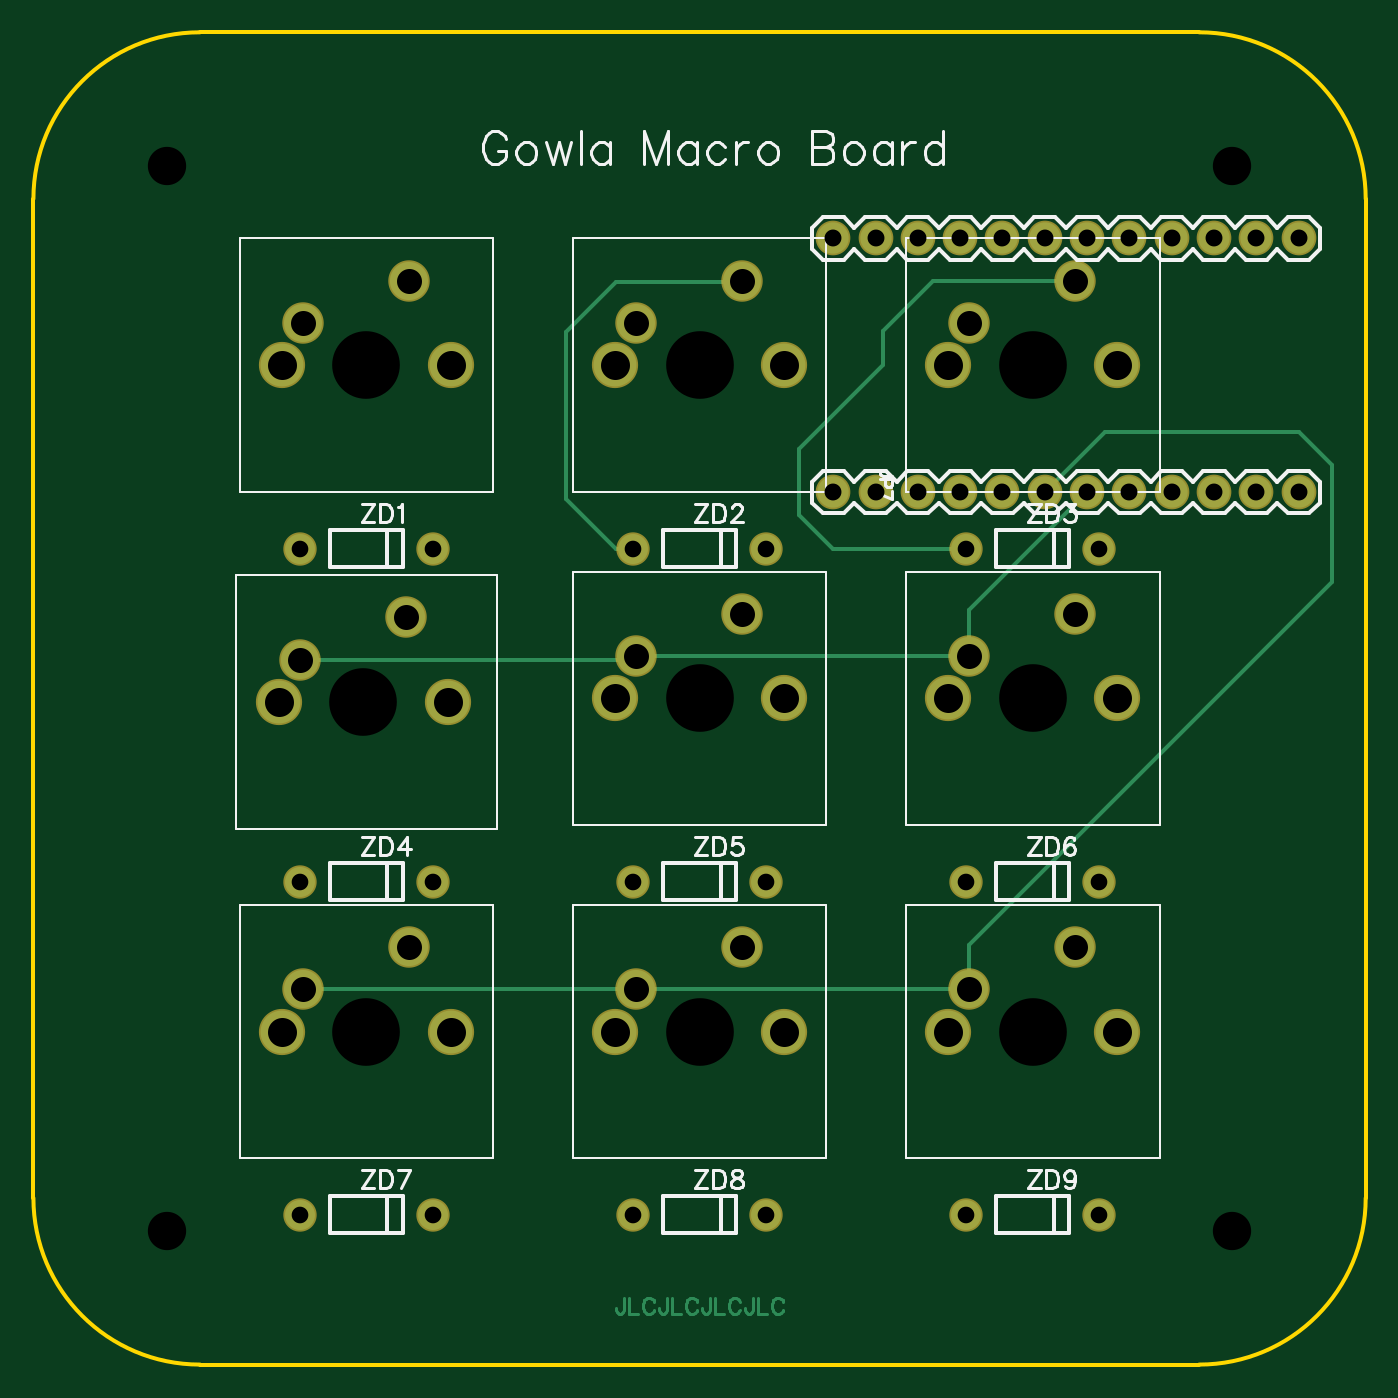
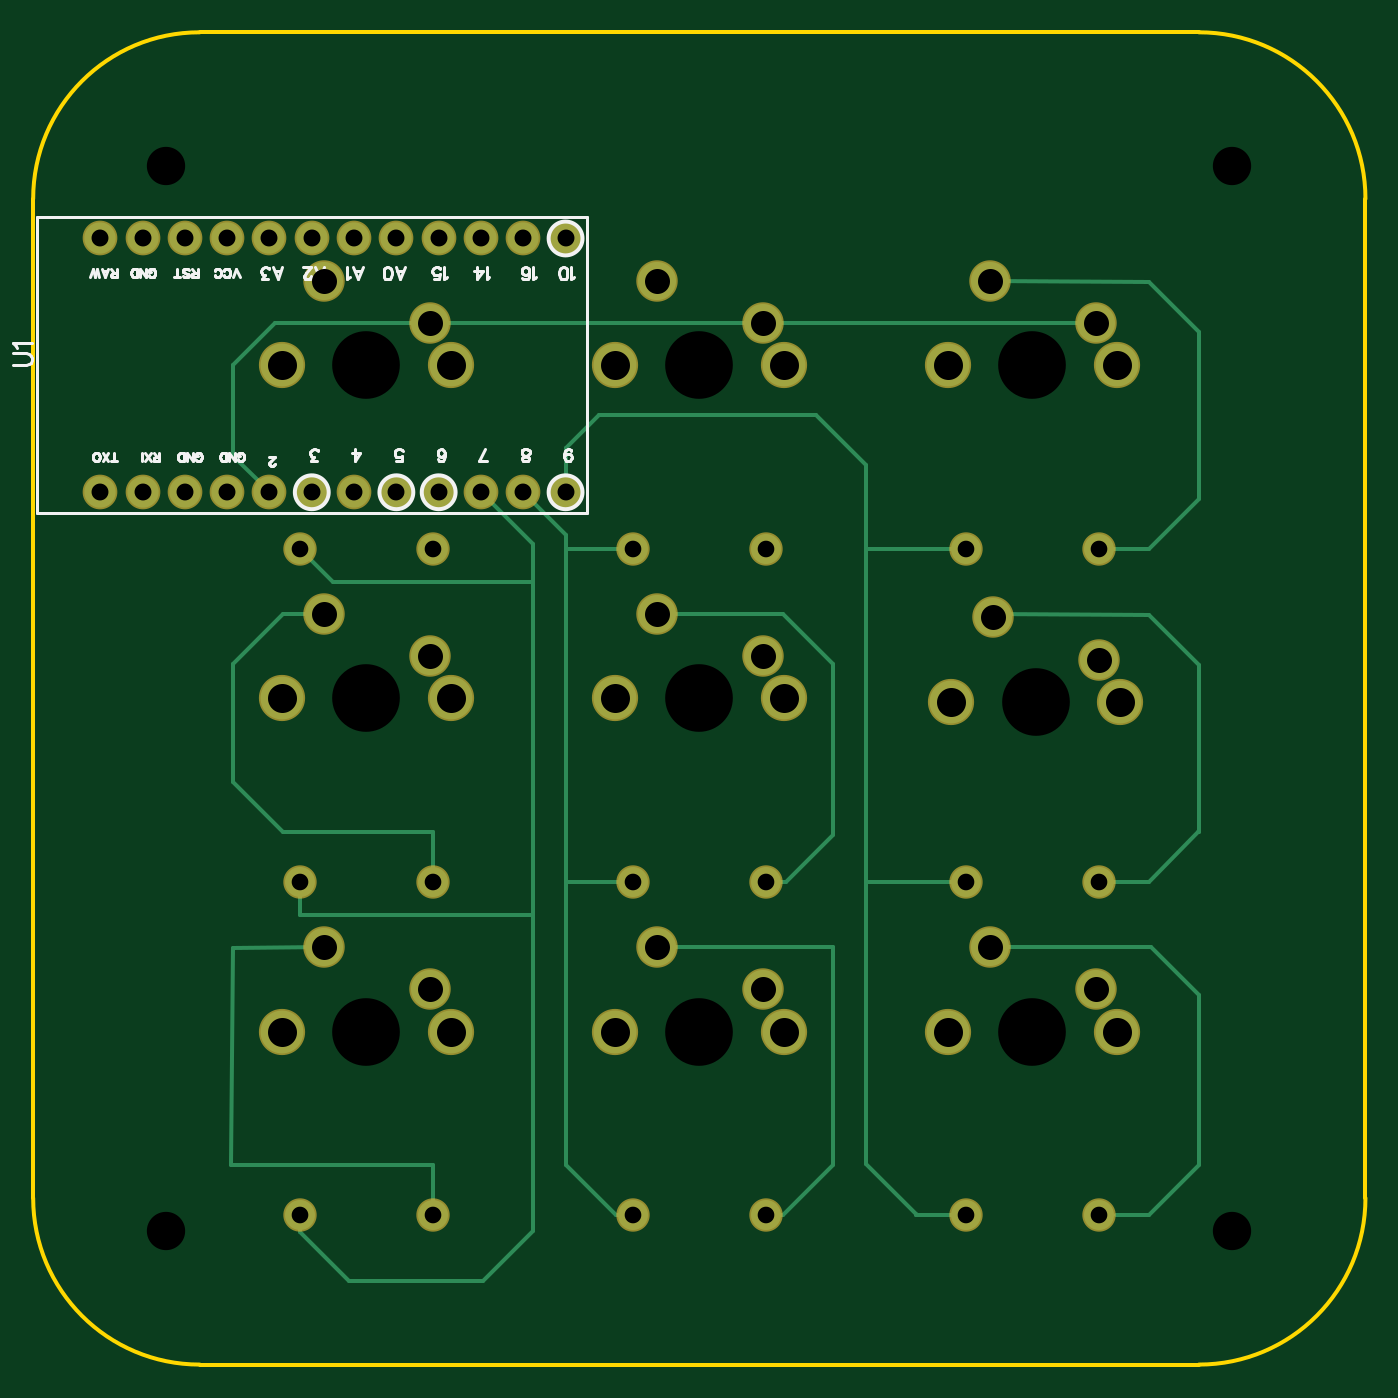
Circuit board: 9 layer files. Board 80.0 x 80.0 mm.
- outline: Gerber_BoardOutline.GKO (783 bytes)
- bottom_copper: Gerber_BottomLayer.GBL (3956 bytes)
- bottom_silk: Gerber_BottomSilkLayer.GBO (12348 bytes)
- bottom_mask: Gerber_BottomSolderMaskLayer.GBS (2217 bytes)
- drill: Gerber_Drill_NPTH.DRL (502 bytes)
- drill: Gerber_Drill_PTH.DRL (2372 bytes)
- top_copper: Gerber_TopLayer.GTL (5370 bytes)
- top_silk: Gerber_TopSilkLayer.GTO (17047 bytes)
- top_mask: Gerber_TopSolderMaskLayer.GTS (2214 bytes)

=== outline: Gerber_BoardOutline.GKO ===
G04 Layer: BoardOutline*
G04 EasyEDA v6.3.53, 2020-06-12T19:14:44+01:00*
G04 b7557649432a4699b844ba23fabf0e7a,831979d3ac2e4a1db92824a7b243be6d,10*
G04 Gerber Generator version 0.2*
G04 Scale: 100 percent, Rotated: No, Reflected: No *
G04 Dimensions in millimeters *
G04 leading zeros omitted , absolute positions ,3 integer and 3 decimal *
%FSLAX33Y33*%
%MOMM*%
G90*
G71D02*

%ADD10C,0.254000*%
G54D10*
G01X79999Y70000D02*
G01X79999Y10000D01*
G01X0Y10000D02*
G01X0Y70000D01*
G01X10000Y79999D02*
G01X69999Y79999D01*
G01X69999Y0D02*
G01X10000Y0D01*
G75*
G01X70000Y80000D02*
G02X80000Y70000I0J-10000D01*
G01*
G75*
G01X80000Y10000D02*
G02X70000Y0I-10000J0D01*
G01*
G75*
G01X10000Y0D02*
G02X0Y10000I0J10000D01*
G01*
G75*
G01X0Y70000D02*
G02X10000Y80000I10000J0D01*
G01*

%LPD*%
M00*
M02*

=== bottom_copper: Gerber_BottomLayer.GBL ===
G04 Layer: BottomLayer*
G04 EasyEDA v6.3.53, 2020-06-12T19:14:44+01:00*
G04 b7557649432a4699b844ba23fabf0e7a,831979d3ac2e4a1db92824a7b243be6d,10*
G04 Gerber Generator version 0.2*
G04 Scale: 100 percent, Rotated: No, Reflected: No *
G04 Dimensions in millimeters *
G04 leading zeros omitted , absolute positions ,3 integer and 3 decimal *
%FSLAX33Y33*%
%MOMM*%
G90*
G71D02*

%ADD10C,0.254000*%
%ADD12C,2.286000*%
%ADD13C,2.571496*%
%ADD14C,1.799996*%
%ADD15C,1.879600*%

%LPD*%
G54D10*
G01X44000Y8999D02*
G01X45000Y8999D01*
G01X48000Y11999D01*
G01X48000Y49809D01*
G01X50568Y52379D01*
G01X42539Y25079D02*
G01X31998Y25079D01*
G01X31998Y12001D01*
G01X35001Y8999D01*
G01X35999Y8999D01*
G01X24000Y8999D02*
G01X27000Y8999D01*
G01X27000Y9047D01*
G01X29999Y12049D01*
G01X29999Y54005D01*
G01X32994Y57000D01*
G01X46012Y57000D01*
G01X48000Y55011D01*
G01X48000Y52410D01*
G01X48028Y52379D01*
G01X56189Y62539D02*
G01X65468Y62539D01*
G01X68000Y60007D01*
G01X68000Y54569D01*
G01X65808Y52379D01*
G01X64000Y48999D02*
G01X62001Y47000D01*
G01X49999Y47000D01*
G01X62539Y45079D02*
G01X65001Y45044D01*
G01X68000Y42044D01*
G01X68000Y34991D01*
G01X65001Y31998D01*
G01X55999Y31998D01*
G01X55999Y28999D01*
G01X42539Y45079D02*
G01X35001Y45079D01*
G01X31998Y42077D01*
G01X31998Y31813D01*
G01X34813Y28999D01*
G01X35999Y28999D01*
G01X64000Y8999D02*
G01X64000Y7965D01*
G01X61036Y5001D01*
G01X52999Y5001D01*
G01X49999Y8000D01*
G01X49999Y49270D01*
G01X53108Y52379D01*
G01X22539Y25079D02*
G01X12905Y25079D01*
G01X9999Y22174D01*
G01X9999Y11998D01*
G01X12999Y8999D01*
G01X15001Y8999D01*
G01X22540Y45079D02*
G01X12999Y45018D01*
G01X10000Y41998D01*
G01X10000Y31967D01*
G01X10031Y31967D01*
G01X13000Y28999D01*
G01X15999Y28999D01*
G01X22539Y65079D02*
G01X12999Y65018D01*
G01X9999Y62019D01*
G01X10017Y51981D01*
G01X12999Y48999D01*
G01X15999Y48999D01*
G01X36189Y62539D02*
G01X56189Y62539D01*
G01X16189Y62539D02*
G01X36189Y62539D01*
G01X62539Y25079D02*
G01X67999Y24999D01*
G01X68150Y11968D01*
G01X55999Y11968D01*
G01X55999Y8999D01*
G01X44000Y28999D02*
G01X48000Y28999D01*
G01X44000Y48999D02*
G01X48000Y48999D01*
G01X64000Y28999D02*
G01X64000Y27000D01*
G01X49999Y27000D01*
G01X24000Y48999D02*
G01X29999Y48999D01*
G01X24000Y28999D02*
G01X29999Y28999D01*
G54D12*
G01X16189Y62539D03*
G01X22539Y65079D03*
G54D13*
G01X14919Y59999D03*
G01X25079Y59999D03*
G54D12*
G01X36189Y62539D03*
G01X42539Y65079D03*
G54D13*
G01X34919Y59999D03*
G01X45079Y59999D03*
G54D12*
G01X56189Y62539D03*
G01X62539Y65079D03*
G54D13*
G01X54919Y59999D03*
G01X65079Y59999D03*
G54D12*
G01X36189Y42539D03*
G01X42539Y45079D03*
G54D13*
G01X34919Y39999D03*
G01X45079Y39999D03*
G54D12*
G01X56189Y42539D03*
G01X62539Y45079D03*
G54D13*
G01X54919Y39999D03*
G01X65079Y39999D03*
G54D12*
G01X16189Y22539D03*
G01X22539Y25079D03*
G54D13*
G01X14919Y19999D03*
G01X25079Y19999D03*
G54D12*
G01X36189Y22539D03*
G01X42539Y25079D03*
G54D13*
G01X34919Y19999D03*
G01X45079Y19999D03*
G54D12*
G01X56189Y22539D03*
G01X62539Y25079D03*
G54D13*
G01X54919Y19999D03*
G01X65079Y19999D03*
G54D12*
G01X16000Y42328D03*
G54D13*
G01X14730Y39788D03*
G54D12*
G01X22350Y44868D03*
G54D13*
G01X24890Y39788D03*
G54D14*
G01X36000Y48999D03*
G01X43999Y48999D03*
G01X56000Y48999D03*
G01X63999Y48999D03*
G01X16000Y28999D03*
G01X24000Y28999D03*
G01X36000Y28999D03*
G01X43999Y28999D03*
G01X56000Y28999D03*
G01X63999Y28999D03*
G01X16000Y8999D03*
G01X24000Y8999D03*
G01X36000Y8999D03*
G01X43999Y8999D03*
G01X56000Y8999D03*
G01X63999Y8999D03*
G54D15*
G01X48029Y52379D03*
G01X50569Y52379D03*
G01X53109Y52379D03*
G01X55649Y52379D03*
G01X58189Y52379D03*
G01X60729Y52379D03*
G01X63269Y52379D03*
G01X65809Y52379D03*
G01X68349Y52379D03*
G01X70889Y52379D03*
G01X73429Y52379D03*
G01X75969Y52379D03*
G01X75969Y67619D03*
G01X73429Y67619D03*
G01X70889Y67619D03*
G01X68349Y67619D03*
G01X65809Y67619D03*
G01X63269Y67619D03*
G01X60729Y67619D03*
G01X58189Y67619D03*
G01X55649Y67619D03*
G01X53109Y67619D03*
G01X50569Y67619D03*
G01X48029Y67619D03*
G54D14*
G01X16000Y48999D03*
G01X24000Y48999D03*
M00*
M02*

=== bottom_silk: Gerber_BottomSilkLayer.GBO (12348 bytes, source omitted) ===
=== bottom_mask: Gerber_BottomSolderMaskLayer.GBS ===
G04 Layer: BottomSolderMaskLayer*
G04 EasyEDA v6.3.53, 2020-06-12T19:14:44+01:00*
G04 b7557649432a4699b844ba23fabf0e7a,831979d3ac2e4a1db92824a7b243be6d,10*
G04 Gerber Generator version 0.2*
G04 Scale: 100 percent, Rotated: No, Reflected: No *
G04 Dimensions in millimeters *
G04 leading zeros omitted , absolute positions ,3 integer and 3 decimal *
%FSLAX33Y33*%
%MOMM*%
G90*
G71D02*

%ADD19C,2.489200*%
%ADD20C,2.774696*%
%ADD21C,2.003196*%
%ADD22C,2.082800*%

%LPD*%
G54D19*
G01X16189Y62539D03*
G01X22539Y65079D03*
G54D20*
G01X14919Y59999D03*
G01X25079Y59999D03*
G54D19*
G01X36189Y62539D03*
G01X42539Y65079D03*
G54D20*
G01X34919Y59999D03*
G01X45079Y59999D03*
G54D19*
G01X56189Y62539D03*
G01X62539Y65079D03*
G54D20*
G01X54919Y59999D03*
G01X65079Y59999D03*
G54D19*
G01X36189Y42539D03*
G01X42539Y45079D03*
G54D20*
G01X34919Y39999D03*
G01X45079Y39999D03*
G54D19*
G01X56189Y42539D03*
G01X62539Y45079D03*
G54D20*
G01X54919Y39999D03*
G01X65079Y39999D03*
G54D19*
G01X16189Y22539D03*
G01X22539Y25079D03*
G54D20*
G01X14919Y19999D03*
G01X25079Y19999D03*
G54D19*
G01X36189Y22539D03*
G01X42539Y25079D03*
G54D20*
G01X34919Y19999D03*
G01X45079Y19999D03*
G54D19*
G01X56189Y22539D03*
G01X62539Y25079D03*
G54D20*
G01X54919Y19999D03*
G01X65079Y19999D03*
G54D19*
G01X16000Y42328D03*
G54D20*
G01X14730Y39788D03*
G54D19*
G01X22350Y44868D03*
G54D20*
G01X24890Y39788D03*
G54D21*
G01X36000Y48999D03*
G01X43999Y48999D03*
G01X56000Y48999D03*
G01X63999Y48999D03*
G01X16000Y28999D03*
G01X24000Y28999D03*
G01X36000Y28999D03*
G01X43999Y28999D03*
G01X56000Y28999D03*
G01X63999Y28999D03*
G01X16000Y8999D03*
G01X24000Y8999D03*
G01X36000Y8999D03*
G01X43999Y8999D03*
G01X56000Y8999D03*
G01X63999Y8999D03*
G54D22*
G01X48029Y52379D03*
G01X50569Y52379D03*
G01X53109Y52379D03*
G01X55649Y52379D03*
G01X58189Y52379D03*
G01X60729Y52379D03*
G01X63269Y52379D03*
G01X65809Y52379D03*
G01X68349Y52379D03*
G01X70889Y52379D03*
G01X73429Y52379D03*
G01X75969Y52379D03*
G01X75969Y67619D03*
G01X73429Y67619D03*
G01X70889Y67619D03*
G01X68349Y67619D03*
G01X65809Y67619D03*
G01X63269Y67619D03*
G01X60729Y67619D03*
G01X58189Y67619D03*
G01X55649Y67619D03*
G01X53109Y67619D03*
G01X50569Y67619D03*
G01X48029Y67619D03*
G54D21*
G01X16000Y48999D03*
G01X24000Y48999D03*
M00*
M02*

=== drill: Gerber_Drill_NPTH.DRL (502 bytes, source withheld) ===
=== drill: Gerber_Drill_PTH.DRL (2372 bytes, source withheld) ===
=== top_copper: Gerber_TopLayer.GTL ===
G04 Layer: TopLayer*
G04 EasyEDA v6.3.53, 2020-06-12T19:14:44+01:00*
G04 b7557649432a4699b844ba23fabf0e7a,831979d3ac2e4a1db92824a7b243be6d,10*
G04 Gerber Generator version 0.2*
G04 Scale: 100 percent, Rotated: No, Reflected: No *
G04 Dimensions in millimeters *
G04 leading zeros omitted , absolute positions ,3 integer and 3 decimal *
%FSLAX33Y33*%
%MOMM*%
G90*
G71D02*

%ADD10C,0.254000*%
%ADD11C,0.203200*%
%ADD12C,2.286000*%
%ADD13C,2.571496*%
%ADD14C,1.799996*%
%ADD15C,1.879600*%

%LPD*%
G54D10*
G01X55999Y48999D02*
G01X48000Y48999D01*
G01X45999Y51000D01*
G01X45999Y55001D01*
G01X51000Y59999D01*
G01X51000Y62080D01*
G01X54000Y65079D01*
G01X62539Y65079D01*
G01X56189Y22539D02*
G01X56189Y25189D01*
G01X77998Y46997D01*
G01X77998Y54000D01*
G01X75999Y55999D01*
G01X64350Y55999D01*
G01X60728Y52379D01*
G01X42539Y65079D02*
G01X42461Y65001D01*
G01X35001Y65001D01*
G01X31998Y61998D01*
G01X31998Y51999D01*
G01X35000Y48999D01*
G01X35999Y48999D01*
G01X56189Y42539D02*
G01X56189Y45299D01*
G01X63269Y52379D01*
G01X36189Y22539D02*
G01X56189Y22539D01*
G01X16189Y22539D02*
G01X36189Y22539D01*
G01X36189Y42539D02*
G01X56189Y42539D01*
G01X16000Y42328D02*
G01X35978Y42328D01*
G01X36189Y42539D01*
G54D11*
G01X35454Y4008D02*
G01X35454Y3281D01*
G01X35408Y3144D01*
G01X35363Y3098D01*
G01X35271Y3055D01*
G01X35182Y3055D01*
G01X35091Y3098D01*
G01X35045Y3144D01*
G01X34999Y3281D01*
G01X34999Y3373D01*
G01X35754Y4008D02*
G01X35754Y3055D01*
G01X35754Y3055D02*
G01X36300Y3055D01*
G01X37280Y3782D02*
G01X37235Y3873D01*
G01X37146Y3962D01*
G01X37054Y4008D01*
G01X36871Y4008D01*
G01X36783Y3962D01*
G01X36691Y3873D01*
G01X36645Y3782D01*
G01X36600Y3644D01*
G01X36600Y3418D01*
G01X36645Y3281D01*
G01X36691Y3190D01*
G01X36783Y3098D01*
G01X36871Y3055D01*
G01X37054Y3055D01*
G01X37146Y3098D01*
G01X37235Y3190D01*
G01X37280Y3281D01*
G01X38035Y4008D02*
G01X38035Y3281D01*
G01X37992Y3144D01*
G01X37946Y3098D01*
G01X37854Y3055D01*
G01X37763Y3055D01*
G01X37672Y3098D01*
G01X37626Y3144D01*
G01X37580Y3281D01*
G01X37580Y3373D01*
G01X38337Y4008D02*
G01X38337Y3055D01*
G01X38337Y3055D02*
G01X38881Y3055D01*
G01X39864Y3782D02*
G01X39818Y3873D01*
G01X39726Y3962D01*
G01X39635Y4008D01*
G01X39455Y4008D01*
G01X39363Y3962D01*
G01X39272Y3873D01*
G01X39226Y3782D01*
G01X39180Y3644D01*
G01X39180Y3418D01*
G01X39226Y3281D01*
G01X39272Y3190D01*
G01X39363Y3098D01*
G01X39455Y3055D01*
G01X39635Y3055D01*
G01X39726Y3098D01*
G01X39818Y3190D01*
G01X39864Y3281D01*
G01X40618Y4008D02*
G01X40618Y3281D01*
G01X40572Y3144D01*
G01X40526Y3098D01*
G01X40435Y3055D01*
G01X40346Y3055D01*
G01X40255Y3098D01*
G01X40209Y3144D01*
G01X40163Y3281D01*
G01X40163Y3373D01*
G01X40918Y4008D02*
G01X40918Y3055D01*
G01X40918Y3055D02*
G01X41464Y3055D01*
G01X42444Y3782D02*
G01X42398Y3873D01*
G01X42310Y3962D01*
G01X42218Y4008D01*
G01X42035Y4008D01*
G01X41944Y3962D01*
G01X41855Y3873D01*
G01X41809Y3782D01*
G01X41763Y3644D01*
G01X41763Y3418D01*
G01X41809Y3281D01*
G01X41855Y3190D01*
G01X41944Y3098D01*
G01X42035Y3055D01*
G01X42218Y3055D01*
G01X42310Y3098D01*
G01X42398Y3190D01*
G01X42444Y3281D01*
G01X43199Y4008D02*
G01X43199Y3281D01*
G01X43153Y3144D01*
G01X43110Y3098D01*
G01X43018Y3055D01*
G01X42927Y3055D01*
G01X42835Y3098D01*
G01X42790Y3144D01*
G01X42744Y3281D01*
G01X42744Y3373D01*
G01X43498Y4008D02*
G01X43498Y3055D01*
G01X43498Y3055D02*
G01X44044Y3055D01*
G01X45027Y3782D02*
G01X44982Y3873D01*
G01X44890Y3962D01*
G01X44799Y4008D01*
G01X44618Y4008D01*
G01X44527Y3962D01*
G01X44436Y3873D01*
G01X44390Y3782D01*
G01X44344Y3644D01*
G01X44344Y3418D01*
G01X44390Y3281D01*
G01X44436Y3190D01*
G01X44527Y3098D01*
G01X44618Y3055D01*
G01X44799Y3055D01*
G01X44890Y3098D01*
G01X44982Y3190D01*
G01X45027Y3281D01*
G54D12*
G01X16189Y62539D03*
G01X22539Y65079D03*
G54D13*
G01X14919Y59999D03*
G01X25079Y59999D03*
G54D12*
G01X36189Y62539D03*
G01X42539Y65079D03*
G54D13*
G01X34919Y59999D03*
G01X45079Y59999D03*
G54D12*
G01X56189Y62539D03*
G01X62539Y65079D03*
G54D13*
G01X54919Y59999D03*
G01X65079Y59999D03*
G54D12*
G01X36189Y42539D03*
G01X42539Y45079D03*
G54D13*
G01X34919Y39999D03*
G01X45079Y39999D03*
G54D12*
G01X56189Y42539D03*
G01X62539Y45079D03*
G54D13*
G01X54919Y39999D03*
G01X65079Y39999D03*
G54D12*
G01X16189Y22539D03*
G01X22539Y25079D03*
G54D13*
G01X14919Y19999D03*
G01X25079Y19999D03*
G54D12*
G01X36189Y22539D03*
G01X42539Y25079D03*
G54D13*
G01X34919Y19999D03*
G01X45079Y19999D03*
G54D12*
G01X56189Y22539D03*
G01X62539Y25079D03*
G54D13*
G01X54919Y19999D03*
G01X65079Y19999D03*
G54D12*
G01X16000Y42328D03*
G54D13*
G01X14730Y39788D03*
G54D12*
G01X22350Y44868D03*
G54D13*
G01X24890Y39788D03*
G54D14*
G01X36000Y48999D03*
G01X43999Y48999D03*
G01X56000Y48999D03*
G01X63999Y48999D03*
G01X16000Y28999D03*
G01X24000Y28999D03*
G01X36000Y28999D03*
G01X43999Y28999D03*
G01X56000Y28999D03*
G01X63999Y28999D03*
G01X16000Y8999D03*
G01X24000Y8999D03*
G01X36000Y8999D03*
G01X43999Y8999D03*
G01X56000Y8999D03*
G01X63999Y8999D03*
G54D15*
G01X48029Y52379D03*
G01X50569Y52379D03*
G01X53109Y52379D03*
G01X55649Y52379D03*
G01X58189Y52379D03*
G01X60729Y52379D03*
G01X63269Y52379D03*
G01X65809Y52379D03*
G01X68349Y52379D03*
G01X70889Y52379D03*
G01X73429Y52379D03*
G01X75969Y52379D03*
G01X75969Y67619D03*
G01X73429Y67619D03*
G01X70889Y67619D03*
G01X68349Y67619D03*
G01X65809Y67619D03*
G01X63269Y67619D03*
G01X60729Y67619D03*
G01X58189Y67619D03*
G01X55649Y67619D03*
G01X53109Y67619D03*
G01X50569Y67619D03*
G01X48029Y67619D03*
G54D14*
G01X16000Y48999D03*
G01X24000Y48999D03*
M00*
M02*

=== top_silk: Gerber_TopSilkLayer.GTO (17047 bytes, source omitted) ===
=== top_mask: Gerber_TopSolderMaskLayer.GTS ===
G04 Layer: TopSolderMaskLayer*
G04 EasyEDA v6.3.53, 2020-06-12T19:14:44+01:00*
G04 b7557649432a4699b844ba23fabf0e7a,831979d3ac2e4a1db92824a7b243be6d,10*
G04 Gerber Generator version 0.2*
G04 Scale: 100 percent, Rotated: No, Reflected: No *
G04 Dimensions in millimeters *
G04 leading zeros omitted , absolute positions ,3 integer and 3 decimal *
%FSLAX33Y33*%
%MOMM*%
G90*
G71D02*

%ADD19C,2.489200*%
%ADD20C,2.774696*%
%ADD21C,2.003196*%
%ADD22C,2.082800*%

%LPD*%
G54D19*
G01X16189Y62539D03*
G01X22539Y65079D03*
G54D20*
G01X14919Y59999D03*
G01X25079Y59999D03*
G54D19*
G01X36189Y62539D03*
G01X42539Y65079D03*
G54D20*
G01X34919Y59999D03*
G01X45079Y59999D03*
G54D19*
G01X56189Y62539D03*
G01X62539Y65079D03*
G54D20*
G01X54919Y59999D03*
G01X65079Y59999D03*
G54D19*
G01X36189Y42539D03*
G01X42539Y45079D03*
G54D20*
G01X34919Y39999D03*
G01X45079Y39999D03*
G54D19*
G01X56189Y42539D03*
G01X62539Y45079D03*
G54D20*
G01X54919Y39999D03*
G01X65079Y39999D03*
G54D19*
G01X16189Y22539D03*
G01X22539Y25079D03*
G54D20*
G01X14919Y19999D03*
G01X25079Y19999D03*
G54D19*
G01X36189Y22539D03*
G01X42539Y25079D03*
G54D20*
G01X34919Y19999D03*
G01X45079Y19999D03*
G54D19*
G01X56189Y22539D03*
G01X62539Y25079D03*
G54D20*
G01X54919Y19999D03*
G01X65079Y19999D03*
G54D19*
G01X16000Y42328D03*
G54D20*
G01X14730Y39788D03*
G54D19*
G01X22350Y44868D03*
G54D20*
G01X24890Y39788D03*
G54D21*
G01X36000Y48999D03*
G01X43999Y48999D03*
G01X56000Y48999D03*
G01X63999Y48999D03*
G01X16000Y28999D03*
G01X24000Y28999D03*
G01X36000Y28999D03*
G01X43999Y28999D03*
G01X56000Y28999D03*
G01X63999Y28999D03*
G01X16000Y8999D03*
G01X24000Y8999D03*
G01X36000Y8999D03*
G01X43999Y8999D03*
G01X56000Y8999D03*
G01X63999Y8999D03*
G54D22*
G01X48029Y52379D03*
G01X50569Y52379D03*
G01X53109Y52379D03*
G01X55649Y52379D03*
G01X58189Y52379D03*
G01X60729Y52379D03*
G01X63269Y52379D03*
G01X65809Y52379D03*
G01X68349Y52379D03*
G01X70889Y52379D03*
G01X73429Y52379D03*
G01X75969Y52379D03*
G01X75969Y67619D03*
G01X73429Y67619D03*
G01X70889Y67619D03*
G01X68349Y67619D03*
G01X65809Y67619D03*
G01X63269Y67619D03*
G01X60729Y67619D03*
G01X58189Y67619D03*
G01X55649Y67619D03*
G01X53109Y67619D03*
G01X50569Y67619D03*
G01X48029Y67619D03*
G54D21*
G01X16000Y48999D03*
G01X24000Y48999D03*
M00*
M02*

